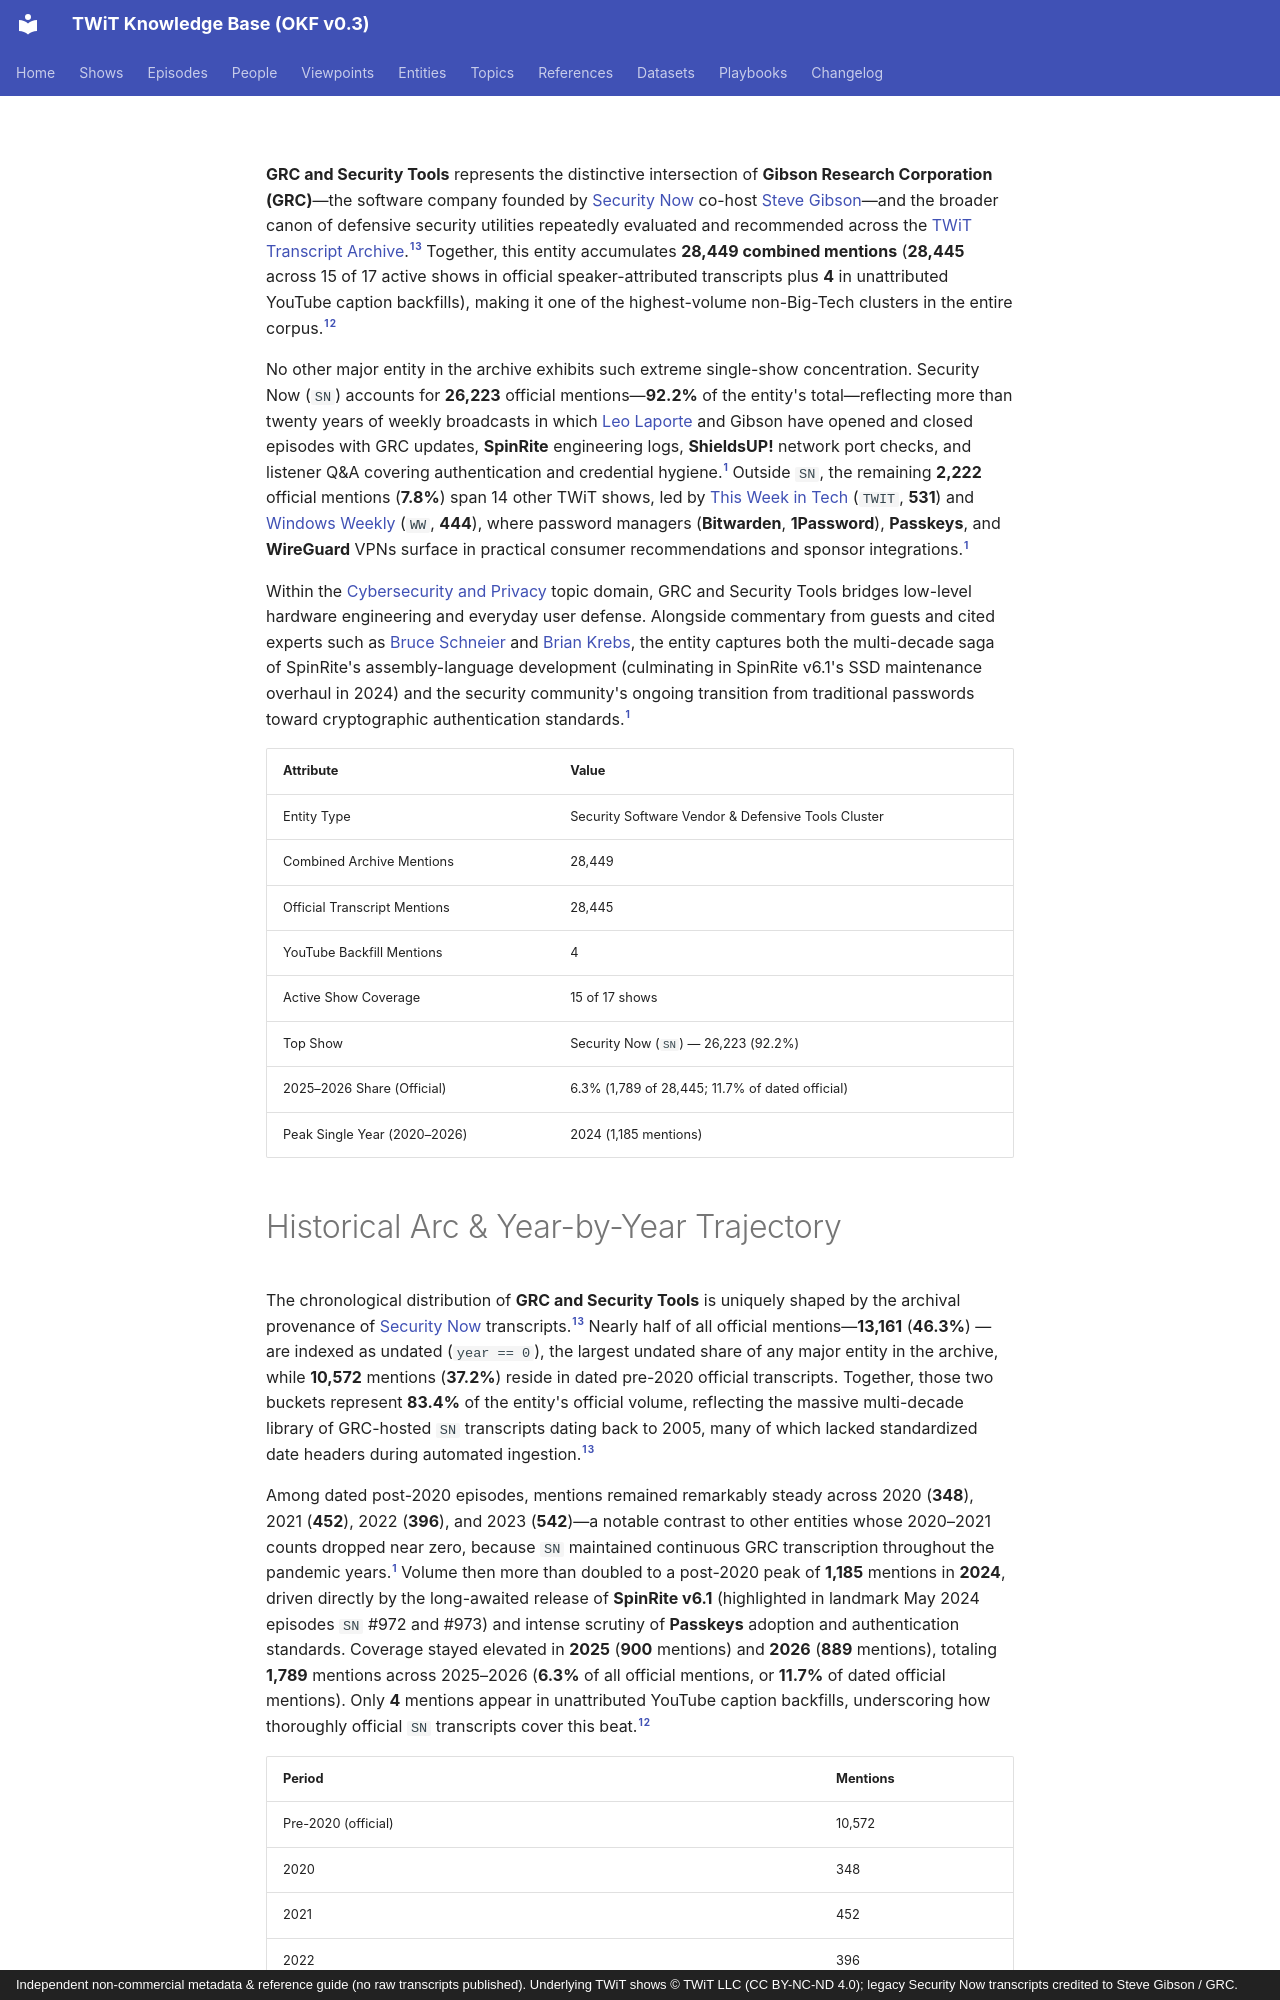

repository: jscott5811/twit-okf-site · page: entities/grc-and-security-tools/index.html · generator: mkdocs · copyright: Independent non-commercial metadata & reference guide (no raw transcripts published). Underlying TWiT shows © TWiT LLC (CC BY-NC-ND 4.0); legacy Security Now transcripts credited to Steve Gibson / GRC.

---
type: entity
title: "GRC and Security Tools"
description: "Gibson Research Corporation (SpinRite, ShieldsUP) and widely recommended security utilities (Bitwarden, Signal, Passkeys, WireGuard) across the archive."
tags: [entity, grc, security, spinrite, passkeys]
generated: { by: "antigravity/gemini-4-neon-medium", at: "2026-11-23T22:55:00Z" }
sources:
  - id: archive-data
    resource: "local archive data/*_Transcripts_*.md"
    title: "Processed official TWiT transcript Markdown chunks (577 files, 3,350 episodes)"
  - id: yt-data
    resource: "local archive data_youtube/*/*_yt.md"
    title: "YouTube caption backfill transcripts (28 files, unattributed)"
  - id: dataset-doc
    resource: /datasets/twit-transcript-archive.md
    title: "TWiT Transcript Archive dataset specification"
  - id: grc-sn
    resource: https://www.grc.com/securitynow.htm
    title: "GRC.com Security Now transcript archive"
---

**GRC and Security Tools** represents the distinctive intersection of **Gibson Research Corporation (GRC)**—the software company founded by [Security Now](../shows/sn.md) co-host [Steve Gibson](../people/steve-gibson.md)—and the broader canon of defensive security utilities repeatedly evaluated and recommended across the [TWiT Transcript Archive](../datasets/twit-transcript-archive.md).[^archive-data][^dataset-doc] Together, this entity accumulates **28,449 combined mentions** (**28,445** across 15 of 17 active shows in official speaker-attributed transcripts plus **4** in unattributed YouTube caption backfills), making it one of the highest-volume non-Big-Tech clusters in the entire corpus.[^archive-data][^yt-data]

No other major entity in the archive exhibits such extreme single-show concentration. Security Now (`SN`) accounts for **26,223** official mentions—**92.2%** of the entity's total—reflecting more than twenty years of weekly broadcasts in which [Leo Laporte](../people/leo-laporte.md) and Gibson have opened and closed episodes with GRC updates, **SpinRite** engineering logs, **ShieldsUP!** network port checks, and listener Q&A covering authentication and credential hygiene.[^archive-data] Outside `SN`, the remaining **2,222** official mentions (**7.8%**) span 14 other TWiT shows, led by [This Week in Tech](../shows/twit.md) (`TWIT`, **531**) and [Windows Weekly](../shows/ww.md) (`WW`, **444**), where password managers (**Bitwarden**, **1Password**), **Passkeys**, and **WireGuard** VPNs surface in practical consumer recommendations and sponsor integrations.[^archive-data]

Within the [Cybersecurity and Privacy](../topics/cybersecurity-and-privacy.md) topic domain, GRC and Security Tools bridges low-level hardware engineering and everyday user defense. Alongside commentary from guests and cited experts such as [Bruce Schneier](../people/bruce-schneier.md) and [Brian Krebs](../people/brian-krebs.md), the entity captures both the multi-decade saga of SpinRite's assembly-language development (culminating in SpinRite v6.1's SSD maintenance overhaul in 2024) and the security community's ongoing transition from traditional passwords toward cryptographic authentication standards.[^archive-data]

| Attribute | Value |
|---|---|
| Entity Type | Security Software Vendor & Defensive Tools Cluster |
| Combined Archive Mentions | 28,449 |
| Official Transcript Mentions | 28,445 |
| YouTube Backfill Mentions | 4 |
| Active Show Coverage | 15 of 17 shows |
| Top Show | Security Now (`SN`) — 26,223 (92.2%) |
| 2025–2026 Share (Official) | 6.3% (1,789 of 28,445; 11.7% of dated official) |
| Peak Single Year (2020–2026) | 2024 (1,185 mentions) |
